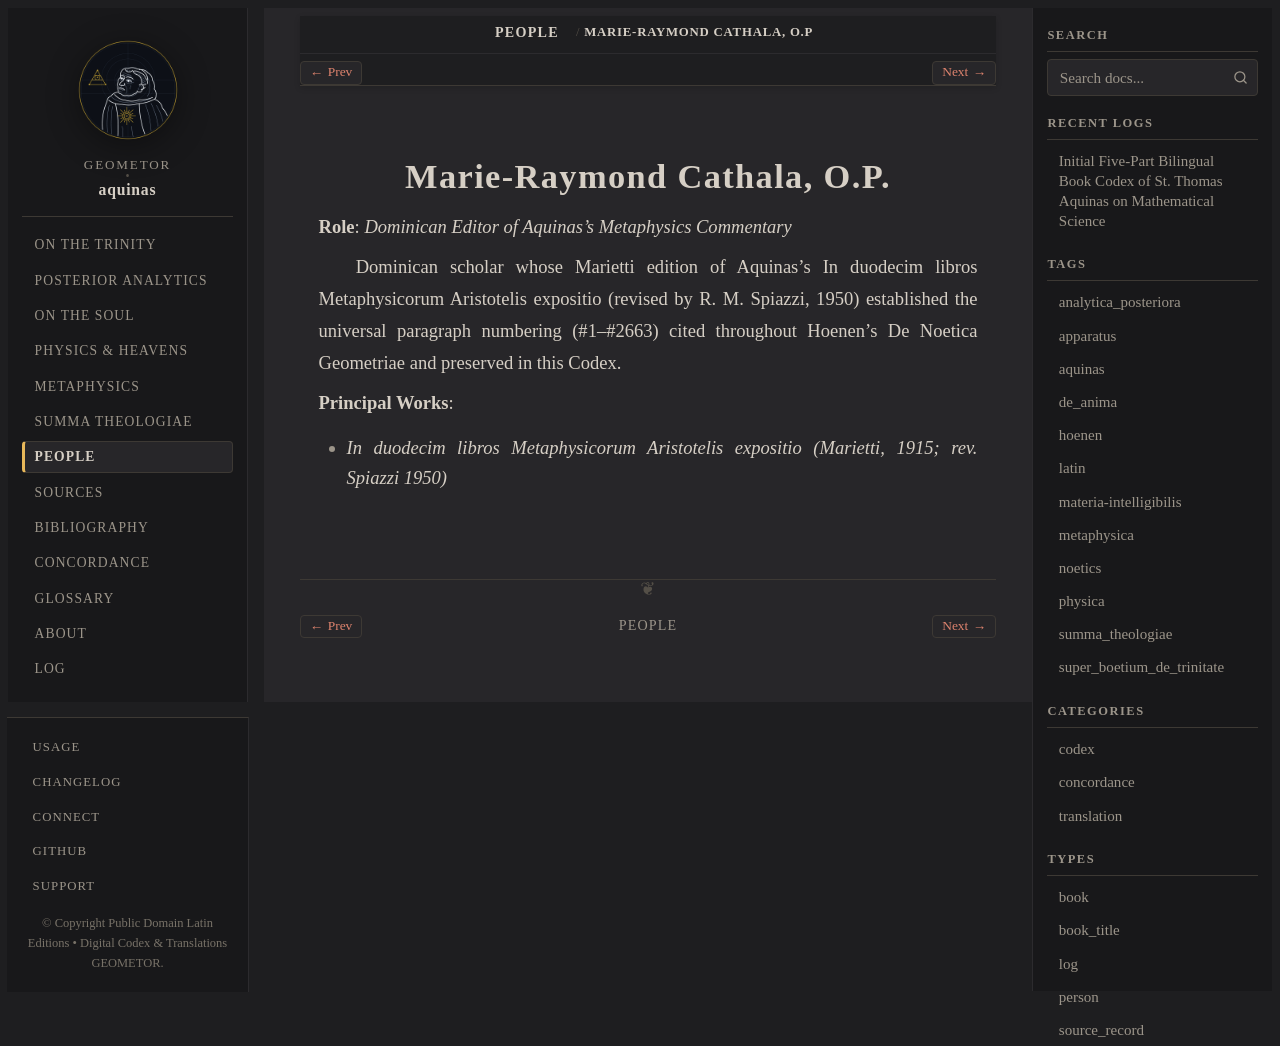

repository: geometor/aquinas · page: people/cathala.html · generator: sphinx

:type: person
:death_year: 1940
:death_label: 1940
:lifespan: 1868 – 1940
:excerpt: Role: Dominican Editor of Aquinas's Metaphysics Commentary

.. _person-cathala:

Marie-Raymond Cathala, O.P.
===========================

**Role**: *Dominican Editor of Aquinas's Metaphysics Commentary*

Dominican scholar whose Marietti edition of Aquinas's In duodecim libros Metaphysicorum Aristotelis expositio (revised by R. M. Spiazzi, 1950) established the universal paragraph numbering (#1–#2663) cited throughout Hoenen's De Noetica Geometriae and preserved in this Codex.

**Principal Works**:

* *In duodecim libros Metaphysicorum Aristotelis expositio (Marietti, 1915; rev. Spiazzi 1950)*
